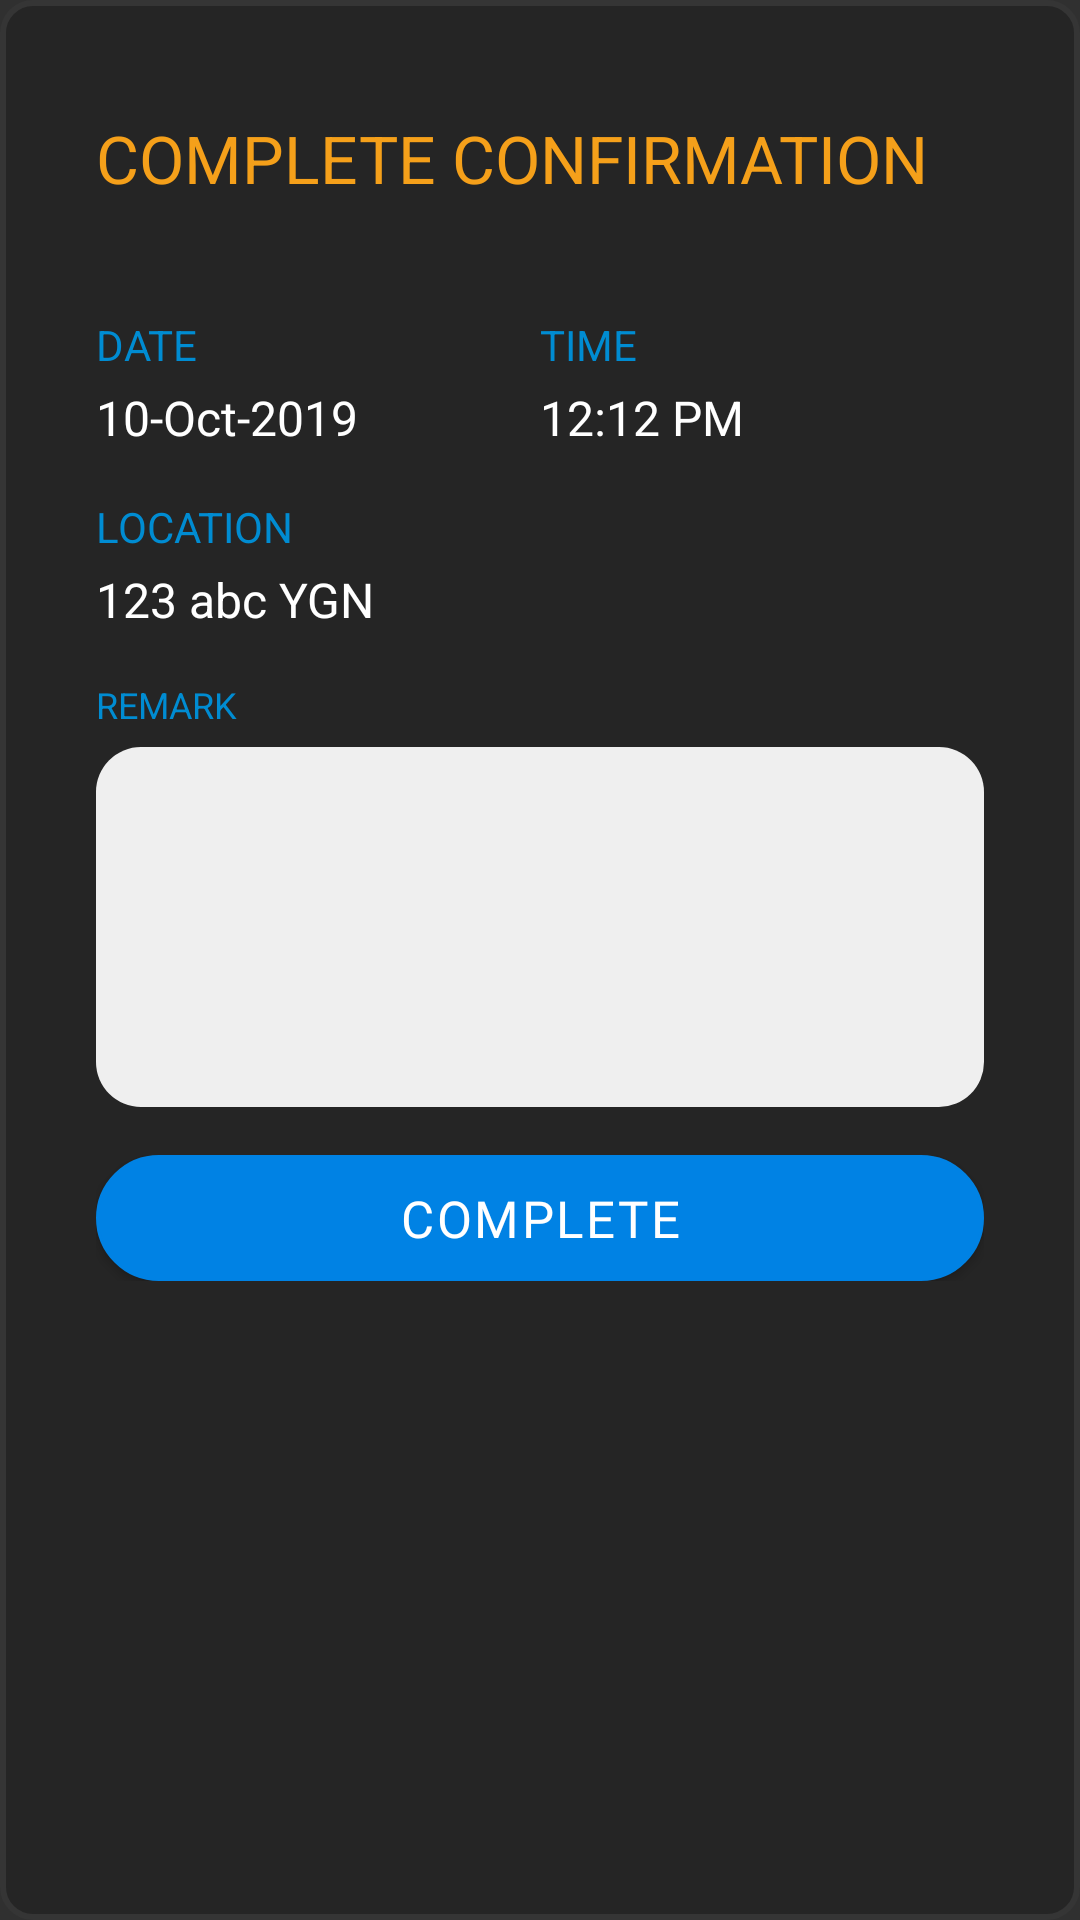

Layout XML and referenced resources for this Android screen:
<!-- AndroidManifest.xml: application theme Theme.AppCompat -->
<!-- res/layout/dialog_complete.xml -->
<?xml version="1.0" encoding="utf-8"?>
<LinearLayout xmlns:android="http://schemas.android.com/apk/res/android"
    android:layout_width="match_parent"
    android:layout_height="match_parent"
    android:background="@drawable/rounded_layout">


    <LinearLayout
        android:layout_width="0dp"
        android:layout_height="match_parent"
        android:layout_margin="32dp"
        android:layout_weight="1"
        android:orientation="vertical">

        <LinearLayout
            android:layout_width="match_parent"
            android:layout_height="wrap_content"
            android:layout_marginBottom="16dp"
            android:orientation="horizontal">

            <LinearLayout
                android:id="@+id/confirm"
                android:layout_width="match_parent"
                android:layout_height="wrap_content"
                android:layout_weight="1"
                android:gravity="left"
                android:orientation="vertical"
                android:paddingTop="6dp"
                android:paddingBottom="6dp">

                <TextView
                    style="@style/dialog_title"
                    android:layout_width="wrap_content"
                    android:layout_height="wrap_content"
                    android:text="COMPLETE CONFIRMATION" />
            </LinearLayout>

        </LinearLayout>

        <LinearLayout
            android:layout_width="match_parent"
            android:layout_height="wrap_content"
            android:layout_marginTop="16dp"
            android:orientation="horizontal">

            <LinearLayout
                android:layout_width="match_parent"
                android:layout_height="wrap_content"
                android:layout_weight="1"
                android:orientation="vertical">

                <TextView
                    style="@style/cell_label"
                    android:layout_width="wrap_content"
                    android:layout_height="wrap_content"
                    android:text="DATE" />

                <TextView
                    android:id="@+id/date"
                    style="@style/cell_text"
                    android:layout_marginTop="4dp"
                    android:layout_width="wrap_content"
                    android:layout_height="wrap_content"
                    android:layout_weight="1"
                    android:text="10-Oct-2019" />

            </LinearLayout>

            <LinearLayout
                android:layout_width="match_parent"
                android:layout_height="wrap_content"
                android:layout_weight="1"
                android:orientation="vertical">

                <TextView
                    style="@style/cell_label"
                    android:layout_width="wrap_content"
                    android:layout_height="wrap_content"
                    android:text="TIME" />

                <TextView
                    android:id="@+id/time"
                    style="@style/cell_text"
                    android:layout_width="wrap_content"
                    android:layout_marginTop="4dp"
                    android:layout_height="wrap_content"
                    android:layout_weight="1"
                    android:text="12:12 PM" />

            </LinearLayout>

        </LinearLayout>

        <LinearLayout
            android:layout_width="match_parent"
            android:layout_height="wrap_content"
            android:layout_marginTop="16dp"
            android:orientation="horizontal">

            <LinearLayout
                android:layout_width="match_parent"
                android:layout_height="wrap_content"
                android:layout_weight="1"
                android:orientation="vertical">

                <TextView
                    style="@style/cell_label"
                    android:layout_width="wrap_content"
                    android:layout_height="wrap_content"
                    android:text="LOCATION" />

                <TextView
                    android:id="@+id/location"
                    style="@style/cell_text"
                    android:layout_width="wrap_content"
                    android:layout_marginTop="4dp"
                    android:layout_height="wrap_content"
                    android:layout_weight="1"
                    android:text="123 abc YGN" />

            </LinearLayout>


        </LinearLayout>

        <LinearLayout
            android:layout_width="match_parent"
            android:layout_height="wrap_content"
            android:layout_marginTop="16dp"
            android:orientation="vertical">

            <TextView
                style="@style/cell_label"
                android:layout_width="wrap_content"
                android:layout_height="wrap_content"
                android:text="REMARK"
                android:textSize="12sp" />

            <EditText
                android:id="@+id/remarks"
                style="@style/cell_text"
                android:layout_width="match_parent"
                android:layout_height="120dp"
                android:layout_marginTop="6dp"
                android:padding="16dp"
                android:background="@drawable/rounded_edittext"
                android:textColor="@color/edit_text_color"
                android:gravity="top|left"
                android:inputType="textMultiLine" />
        </LinearLayout>

        <LinearLayout
            android:id="@+id/update_layout"
            android:layout_width="match_parent"
            android:layout_height="wrap_content"
            android:layout_marginTop="16dp"
            android:orientation="horizontal">

            <Button
                android:id="@+id/complete"
                android:layout_width="match_parent"
                android:layout_height="42dp"
                android:layout_gravity="center"
                android:layout_weight="1"
                android:background="@drawable/rounded_button"
                android:textColor="@color/white"
                android:textSize="@dimen/button_text_size"
                android:fontFamily="@font/lato_regular"
                android:letterSpacing="0.05"
                android:text="COMPLETE" />

        </LinearLayout>


    </LinearLayout>
</LinearLayout>
<!-- resources referenced by this layout -->
<resources>
  <color name="edit_text_color">#333333</color>
  <color name="white">#FFFFFF</color>
  <dimen name="button_text_size">17dp</dimen>
  <!-- drawable rounded_button (drawable) -->
  <?xml version="1.0" encoding="utf-8"?>
  <selector xmlns:android="http://schemas.android.com/apk/res/android">
      <item>
          <shape android:shape="rectangle">
              <solid android:color="@color/normal_button" />
              <stroke android:color="@color/normal_button_stroke" android:width="1dp" />
              <corners android:radius="25dp" />
  
          </shape>
      </item>
  </selector>
  <!-- drawable rounded_edittext (drawable) -->
  <?xml version="1.0" encoding="utf-8"?>
  <shape xmlns:android="http://schemas.android.com/apk/res/android"
      android:shape="rectangle" android:padding="15dp">
      <solid android:color="@color/edit_text_background"/>
      <corners
          android:bottomRightRadius="15dp"
          android:bottomLeftRadius="15dp"
          android:topLeftRadius="15dp"
          android:topRightRadius="15dp"/>
  </shape>
  <!-- drawable rounded_layout (drawable) -->
  <shape xmlns:android="http://schemas.android.com/apk/res/android">
      <solid android:color="@color/layout"/>
  
      <corners android:radius="10dp"/>
      <padding android:left="0dp" android:top="0dp" android:right="0dp" android:bottom="0dp" />
      <stroke android:color="@color/layout_stroke" android:width="2dp" />
  </shape>
  <style name="cell_label" parent="AppTheme">
          <item name="fontPath">fonts/Lato-Regular.ttf</item>
          <item name="android:textColor">@color/cell_label</item>
          <item name="android:textSize">14sp</item>
          <item name="fontFamily">@font/lato_regular</item>
      </style>
  <style name="cell_text" parent="AppTheme">
          <item name="fontPath">fonts/Lato-Regular.ttf</item>
          <item name="android:textColor">@color/cell_text</item>
          <item name="android:textSize">16sp</item>
          <item name="fontFamily">@font/lato_regular</item>
  
      </style>
  <style name="dialog_title" parent="AppTheme">
          <item name="fontPath">fonts/Lato-Bold.ttf</item>
          <item name="android:textColor">@color/orange</item>
          <item name="android:textSize">22sp</item>
          <item name="fontFamily">@font/lato_bold</item>
      </style>
  <color name="normal_button">#0082E4</color>
  <color name="normal_button_stroke">#0082E4</color>
  <color name="edit_text_background">#efefef</color>
  <color name="layout">#252525</color>
  <color name="layout_stroke">#353535</color>
  <style name="AppTheme" parent="Theme.AppCompat.NoActionBar">
          
          <item name="colorPrimary">@color/colorPrimary</item>
          <item name="colorPrimaryDark">@color/colorPrimaryDark</item>
          <item name="colorAccent">@color/colorAccent</item>
          <item name="windowActionBar">false</item>
          <item name="windowNoTitle">true</item>
          <item name="android:windowFullscreen">false</item>
          <item name="android:windowContentOverlay">@null</item>
  
  
  
      </style>
  <color name="cell_label">#008cd2</color>
  <color name="cell_text">#FFFFFF</color>
  <color name="orange">#F5A01A</color>
  <color name="colorPrimary">#19191D</color>
  <color name="colorPrimaryDark">#0F0F11</color>
  <color name="colorAccent">#00ACFF</color>
</resources>
